Run: headless pygame with SDL's dummy video driver; simulated clock (each Clock.tick advances the game by its frame time, no real sleeping); random seed 0; keys injected as events and as key.get_pressed() state; no mouse input.
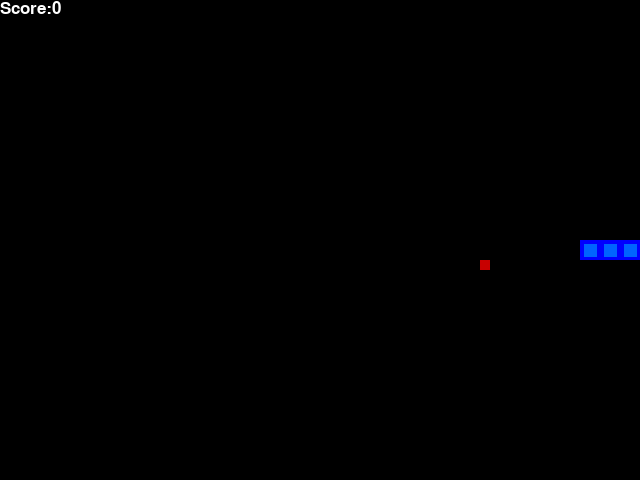
Frame 1 of 1 · flips 1–60 · no input (game ended)

The pygame program that drew these frames:

#!/usr/bin/env python
# coding=utf-8
import pygame
import random
from enum import Enum
from collections import namedtuple

"""
TODO:
    SPEED depends on size
    no boundary
    title screen to choose this
"""

pygame.init()
font = pygame.font.SysFont('arial', 25)

class Direction(Enum):
    RIGHT = 1
    LEFT = 2
    UP = 3
    DOWN = 4

Point = namedtuple('Point', 'x, y')

############## CONSTANTS ###############
BLOCK_SIZE = 20
SPEED = 10 # maybe can depend on size of the snake
# rgb colors
WHITE = (255, 255, 255)
RED = (200,0,0)
BLUE1 = (0, 0, 255)
BLUE2 = (0, 100, 255)
BLACK = (0,0,0)

class SnakeGame:
    def __init__(self, weidth=640, height=480):
        self.weidth = weidth
        self.height = height

        #init display

        self.display = pygame.display.set_mode((self.weidth, self.height))
        pygame.display.set_caption('Snake')
        self.clock = pygame.time.Clock()


        #init game state
        self.direction = Direction.RIGHT

        #strat in the middle
        self.head = Point(self.weidth/2, self.height/2)
        self.snake = [self.head, 
                      Point(self.head.x-BLOCK_SIZE, self.head.y), 
                      Point(self.head.x-(2 * BLOCK_SIZE), self.head.y)]

        self.score = 0
        self.food = None
        self._place_food()
        

    def play_step(self):
        # 1 collect user input
        for event in pygame.event.get():
            if event.type == pygame.QUIT:
                pygame.quit()
                quit()
            if event.type == pygame.KEYDOWN:
                if event.key == pygame.K_RIGHT:
                    if self.direction != Direction.LEFT:
                        self.direction = Direction.RIGHT
                elif event.key == pygame.K_UP:
                    if self.direction != Direction.DOWN:
                        self.direction = Direction.UP
                elif event.key == pygame.K_DOWN:
                    if self.direction != Direction.UP:
                        self.direction = Direction.DOWN
                elif event.key == pygame.K_LEFT:
                    if self.direction != Direction.RIGHT:
                        self.direction = Direction.LEFT
                break
        
        #2 move
        self._move(self.direction)
        self.snake.insert(0, self.head)# ahead of one block

        #Game over ?
        game_over = False
        if self._is_collision():
            game_over = True
            return game_over, score
        
        #4 Place new food
        if self.head == self.food:
            self.score += 1 
            self._place_food() 
        else:
            self.snake.pop() # remove if no block eaten

        #5 update ui
        self._update_ui()
        SPEED = (len(self.snake) - 1) * 1.5
        self.clock.tick(SPEED)

        #6 go and score
        game_over = False
        return game_over, self.score

    def _place_food(self):
        x = random.randint(0, (self.weidth-BLOCK_SIZE)//BLOCK_SIZE) * BLOCK_SIZE
        y = random.randint(0, (self.height-BLOCK_SIZE)//BLOCK_SIZE) * BLOCK_SIZE
        self.food = Point(x,y)
        if self.food in self.snake:
            self._place_food()


    def _update_ui(self):
        self.display.fill(BLACK)
        for p in self.snake:
            pygame.draw.rect(self.display, BLUE1, pygame.Rect(p.x, p.y, BLOCK_SIZE, BLOCK_SIZE))
            pygame.draw.rect(self.display, BLUE2, pygame.Rect(p.x + 4, p.y + 4, 2 * BLOCK_SIZE//3, 2 * BLOCK_SIZE//3))
 
        pygame.draw.rect(self.display, RED, pygame.Rect(self.food.x, self.food.y, BLOCK_SIZE//2, BLOCK_SIZE//2))

        text = font.render("Score:" + str(self.score), True, WHITE)
        self.display.blit(text, [0,0])
        pygame.display.flip()#update the changes

    def _move(self, direction):
        x = self.head.x
        y = self.head.y
        if direction == Direction.RIGHT:
            x += BLOCK_SIZE
        if direction == Direction.LEFT:
            x -= BLOCK_SIZE
        if direction == Direction.UP:
            y -= BLOCK_SIZE
        if direction == Direction.DOWN:
            y += BLOCK_SIZE


        self.head = Point(x, y)

    def _is_collision(self):
        """
        check if hit boundary or itself
        """
        if self.head.x > self.weidth - BLOCK_SIZE or self.head.x < 0 or self.head.y > self.height - BLOCK_SIZE or self.head.y < 0:
            return True
        if self.head in self.snake[1:]:
            return True
        return False

if __name__ == '__main__':
    game = SnakeGame()

    while True:
        game_over, score = game.play_step()

        if game_over:
            break
    print(f"The final score is {score}")

        #break if game over


    pygame.quit()
